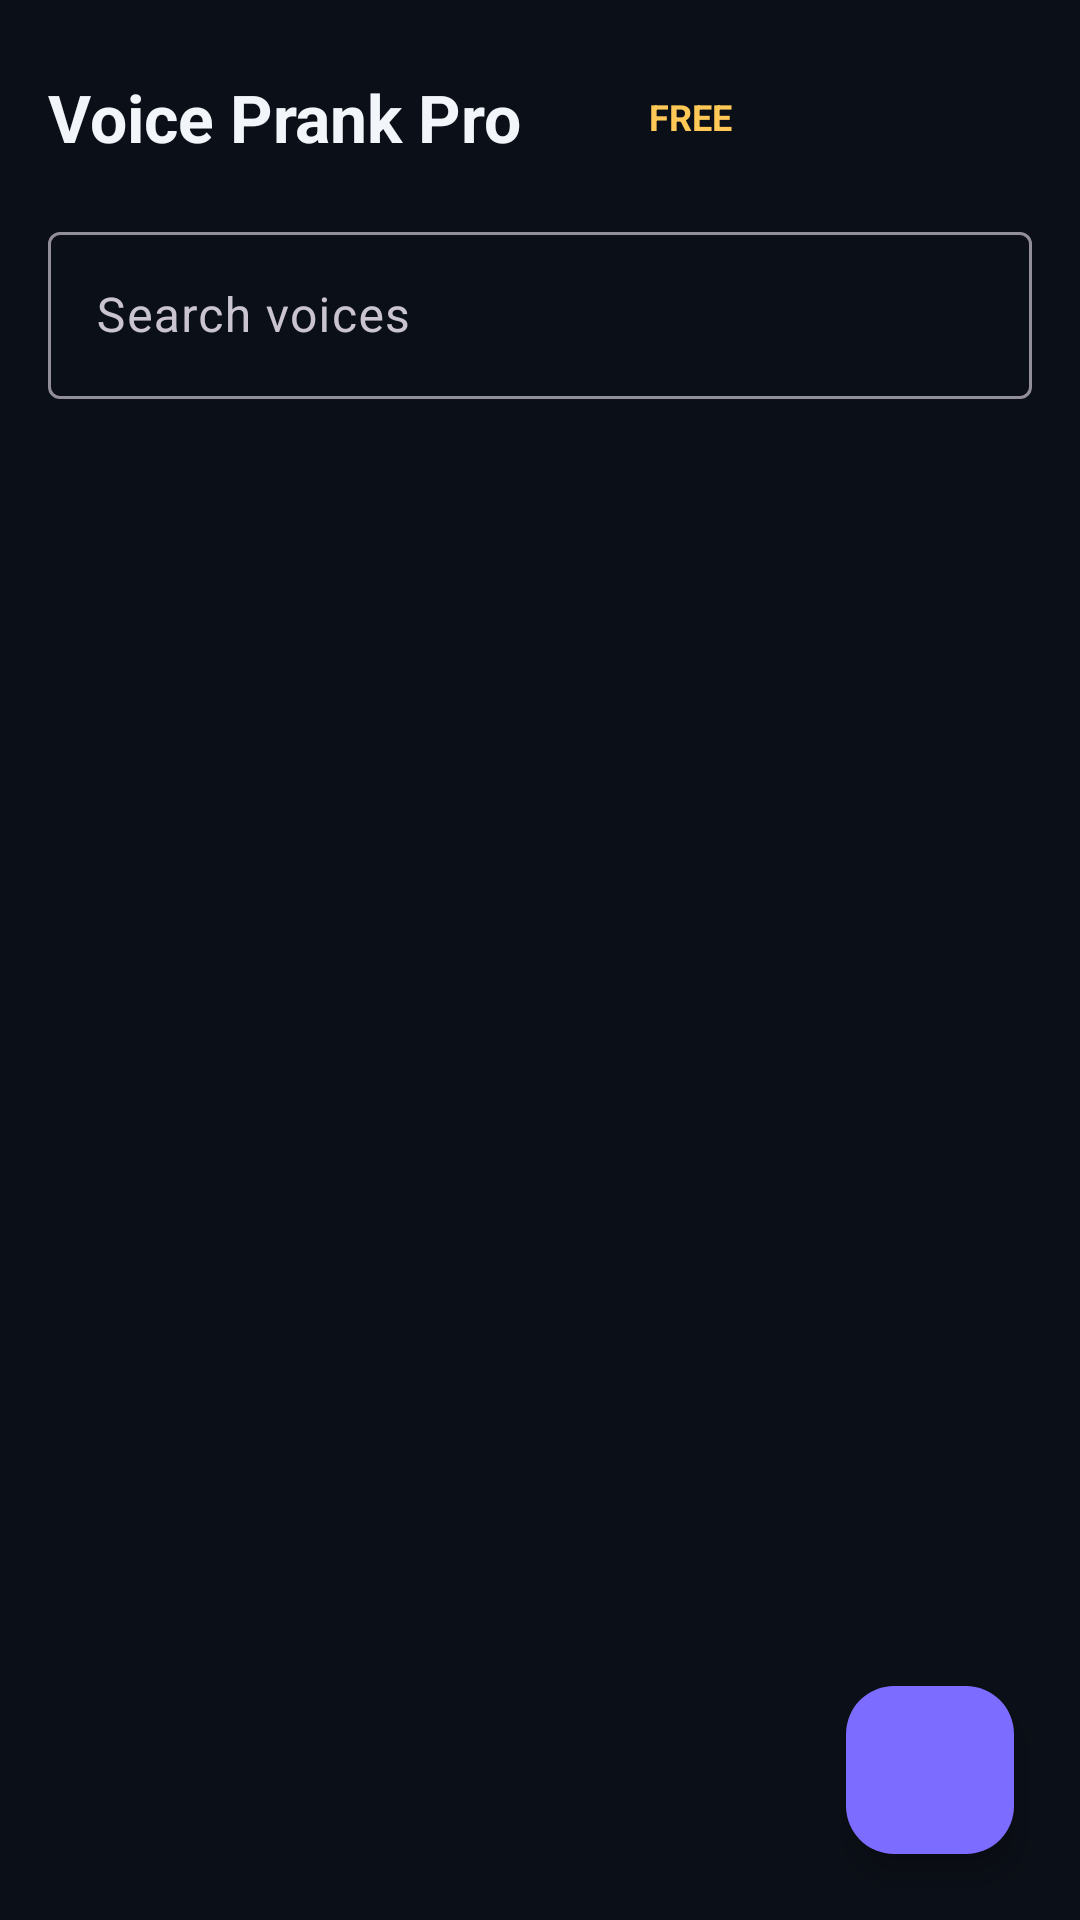

Reconstruct the res/layout file that produces this screen, plus the resources it refers to.
<!-- AndroidManifest.xml: activity theme Theme.VoicePrankPro -->
<!-- res/layout/activity_main.xml -->
<?xml version="1.0" encoding="utf-8"?>
<LinearLayout xmlns:android="http://schemas.android.com/apk/res/android"
    xmlns:app="http://schemas.android.com/apk/res-auto"
    android:layout_width="match_parent"
    android:layout_height="match_parent"
    android:orientation="vertical"
    android:background="@color/bg"
    android:fitsSystemWindows="true">

    <LinearLayout
        android:layout_width="match_parent"
        android:layout_height="wrap_content"
        android:orientation="horizontal"
        android:gravity="center_vertical"
        android:paddingHorizontal="16dp"
        android:paddingTop="18dp">

        <TextView
            android:layout_width="0dp"
            android:layout_height="wrap_content"
            android:layout_weight="1"
            android:text="@string/app_name"
            android:textColor="@color/textPrimary"
            android:textSize="22sp"
            android:textStyle="bold" />

        <TextView
            android:id="@+id/badgePremium"
            android:layout_width="wrap_content"
            android:layout_height="wrap_content"
            android:paddingHorizontal="10dp"
            android:paddingVertical="4dp"
            android:text="@string/free_badge"
            android:textColor="@color/gold"
            android:textSize="12sp"
            android:textStyle="bold" />

        <ImageButton
            android:id="@+id/btnSettings"
            android:layout_width="42dp"
            android:layout_height="42dp"
            android:layout_marginStart="6dp"
            android:background="?android:attr/selectableItemBackgroundBorderless"
            android:contentDescription="@string/settings"
            android:src="@drawable/ic_settings"
            app:tint="@color/textSecondary" />

        <ImageButton
            android:id="@+id/btnPremium"
            android:layout_width="42dp"
            android:layout_height="42dp"
            android:background="?android:attr/selectableItemBackgroundBorderless"
            android:contentDescription="@string/premium"
            android:src="@drawable/ic_star"
            app:tint="@color/gold" />
    </LinearLayout>

    <com.google.android.material.textfield.TextInputLayout
        android:layout_width="match_parent"
        android:layout_height="wrap_content"
        android:layout_marginHorizontal="16dp"
        android:layout_marginTop="12dp"
        android:hint="@string/search_voices"
        style="@style/Widget.Material3.TextInputLayout.OutlinedBox">

        <com.google.android.material.textfield.TextInputEditText
            android:id="@+id/searchInput"
            android:layout_width="match_parent"
            android:layout_height="wrap_content"
            android:inputType="text"
            android:imeOptions="actionSearch"
            android:maxLines="1" />
    </com.google.android.material.textfield.TextInputLayout>

    <TextView
        android:id="@+id/countText"
        android:layout_width="wrap_content"
        android:layout_height="wrap_content"
        android:layout_marginHorizontal="20dp"
        android:layout_marginTop="10dp"
        android:textColor="@color/textSecondary"
        android:textSize="12sp" />

    <FrameLayout
        android:layout_width="match_parent"
        android:layout_height="0dp"
        android:layout_weight="1">

        <androidx.recyclerview.widget.RecyclerView
            android:id="@+id/recycler"
            android:layout_width="match_parent"
            android:layout_height="match_parent"
            android:clipToPadding="false"
            android:paddingHorizontal="12dp"
            android:paddingBottom="88dp" />

        <TextView
            android:id="@+id/emptyText"
            android:layout_width="match_parent"
            android:layout_height="wrap_content"
            android:layout_gravity="center"
            android:gravity="center"
            android:padding="32dp"
            android:text="@string/no_voices"
            android:textColor="@color/textSecondary"
            android:textSize="14sp"
            android:visibility="gone" />
    </FrameLayout>

    <com.google.android.material.floatingactionbutton.FloatingActionButton
        android:id="@+id/fabAdd"
        android:layout_width="wrap_content"
        android:layout_height="wrap_content"
        android:layout_gravity="bottom|end"
        android:layout_margin="22dp"
        android:contentDescription="@string/add_voice"
        android:src="@drawable/ic_add"
        app:backgroundTint="@color/primary"
        app:tint="@color/textPrimary" />

</LinearLayout>
<!-- resources referenced by this layout -->
<resources>
  <color name="bg">#0B0F17</color>
  <color name="gold">#FFC857</color>
  <color name="primary">#7C6CFF</color>
  <color name="textPrimary">#F2F5FA</color>
  <color name="textSecondary">#9AA7BD</color>
  <string name="add_voice">Add voice</string>
  <string name="app_name">Voice Prank Pro</string>
  <string name="free_badge">FREE</string>
  <string name="no_voices">No voices yet.\nTap + to add your first voice card.</string>
  <string name="premium">Premium</string>
  <string name="search_voices">Search voices</string>
  <string name="settings">Settings</string>
  <style name="Theme.VoicePrankPro" parent="Theme.Material3.Dark.NoActionBar">
          <item name="colorPrimary">@color/primary</item>
          <item name="colorOnPrimary">@color/textPrimary</item>
          <item name="colorSecondary">@color/accent</item>
          <item name="colorSurface">@color/surface</item>
          <item name="colorOnSurface">@color/textPrimary</item>
          <item name="android:colorBackground">@color/bg</item>
          <item name="android:statusBarColor">@color/bg</item>
          <item name="android:navigationBarColor">@color/bg</item>
          <item name="android:windowBackground">@color/bg</item>
          <item name="android:textColorPrimary">@color/textPrimary</item>
          <item name="android:textColorSecondary">@color/textSecondary</item>
          <item name="android:windowLightStatusBar" tools:targetApi="m">false</item>
      </style>
  <color name="accent">#00E0B8</color>
  <color name="surface">#141B27</color>
</resources>
